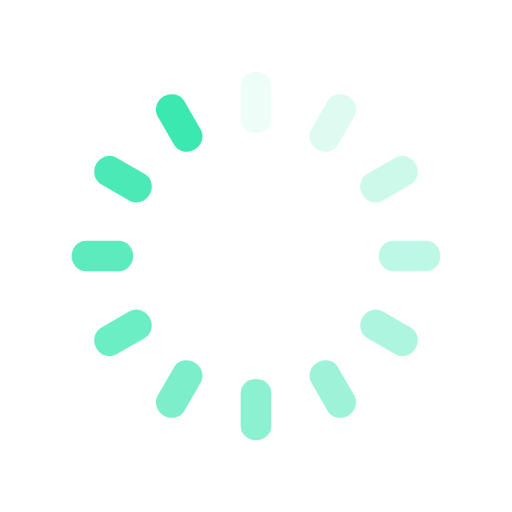
t = 0.00 s
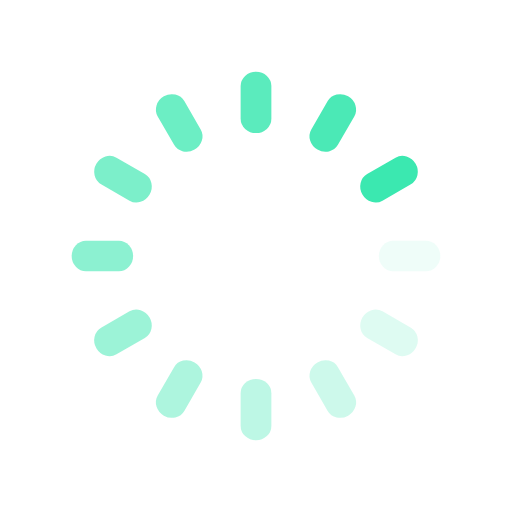
t = 0.25 s
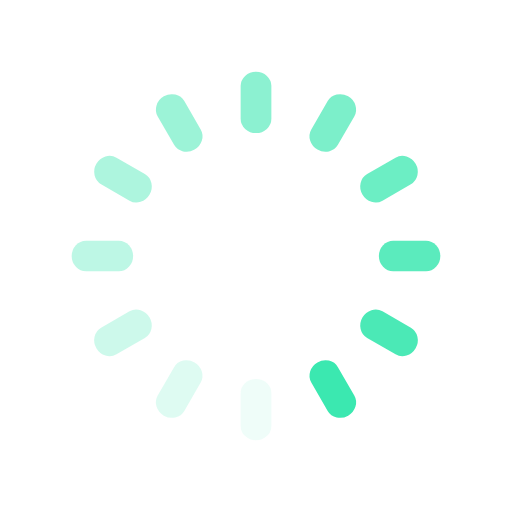
t = 0.50 s
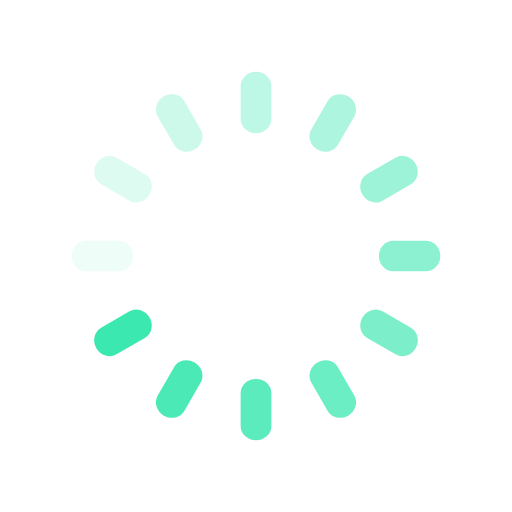
t = 0.75 s

The animated SVG that drew these frames (rendered in a browser with its animation timeline set to each time). Animation: 12 SMIL elements (animate=12); one cycle of 1.00 s, repeats indefinitely.

<svg class="lds-spinner" width="200px"  height="200px"  xmlns="http://www.w3.org/2000/svg" xmlns:xlink="http://www.w3.org/1999/xlink" viewBox="0 0 100 100" preserveAspectRatio="xMidYMid" style="background: rgb(255, 255, 255);"><g transform="rotate(0 50 50)">
  <rect x="47" y="14" rx="9.4" ry="2.8000000000000003" width="6" height="12" fill="#3be8b0">
    <animate attributeName="opacity" values="1;0" keyTimes="0;1" dur="1s" begin="-0.9166666666666666s" repeatCount="indefinite"></animate>
  </rect>
</g><g transform="rotate(30 50 50)">
  <rect x="47" y="14" rx="9.4" ry="2.8000000000000003" width="6" height="12" fill="#3be8b0">
    <animate attributeName="opacity" values="1;0" keyTimes="0;1" dur="1s" begin="-0.8333333333333334s" repeatCount="indefinite"></animate>
  </rect>
</g><g transform="rotate(60 50 50)">
  <rect x="47" y="14" rx="9.4" ry="2.8000000000000003" width="6" height="12" fill="#3be8b0">
    <animate attributeName="opacity" values="1;0" keyTimes="0;1" dur="1s" begin="-0.75s" repeatCount="indefinite"></animate>
  </rect>
</g><g transform="rotate(90 50 50)">
  <rect x="47" y="14" rx="9.4" ry="2.8000000000000003" width="6" height="12" fill="#3be8b0">
    <animate attributeName="opacity" values="1;0" keyTimes="0;1" dur="1s" begin="-0.6666666666666666s" repeatCount="indefinite"></animate>
  </rect>
</g><g transform="rotate(120 50 50)">
  <rect x="47" y="14" rx="9.4" ry="2.8000000000000003" width="6" height="12" fill="#3be8b0">
    <animate attributeName="opacity" values="1;0" keyTimes="0;1" dur="1s" begin="-0.5833333333333334s" repeatCount="indefinite"></animate>
  </rect>
</g><g transform="rotate(150 50 50)">
  <rect x="47" y="14" rx="9.4" ry="2.8000000000000003" width="6" height="12" fill="#3be8b0">
    <animate attributeName="opacity" values="1;0" keyTimes="0;1" dur="1s" begin="-0.5s" repeatCount="indefinite"></animate>
  </rect>
</g><g transform="rotate(180 50 50)">
  <rect x="47" y="14" rx="9.4" ry="2.8000000000000003" width="6" height="12" fill="#3be8b0">
    <animate attributeName="opacity" values="1;0" keyTimes="0;1" dur="1s" begin="-0.4166666666666667s" repeatCount="indefinite"></animate>
  </rect>
</g><g transform="rotate(210 50 50)">
  <rect x="47" y="14" rx="9.4" ry="2.8000000000000003" width="6" height="12" fill="#3be8b0">
    <animate attributeName="opacity" values="1;0" keyTimes="0;1" dur="1s" begin="-0.3333333333333333s" repeatCount="indefinite"></animate>
  </rect>
</g><g transform="rotate(240 50 50)">
  <rect x="47" y="14" rx="9.4" ry="2.8000000000000003" width="6" height="12" fill="#3be8b0">
    <animate attributeName="opacity" values="1;0" keyTimes="0;1" dur="1s" begin="-0.25s" repeatCount="indefinite"></animate>
  </rect>
</g><g transform="rotate(270 50 50)">
  <rect x="47" y="14" rx="9.4" ry="2.8000000000000003" width="6" height="12" fill="#3be8b0">
    <animate attributeName="opacity" values="1;0" keyTimes="0;1" dur="1s" begin="-0.16666666666666666s" repeatCount="indefinite"></animate>
  </rect>
</g><g transform="rotate(300 50 50)">
  <rect x="47" y="14" rx="9.4" ry="2.8000000000000003" width="6" height="12" fill="#3be8b0">
    <animate attributeName="opacity" values="1;0" keyTimes="0;1" dur="1s" begin="-0.08333333333333333s" repeatCount="indefinite"></animate>
  </rect>
</g><g transform="rotate(330 50 50)">
  <rect x="47" y="14" rx="9.4" ry="2.8000000000000003" width="6" height="12" fill="#3be8b0">
    <animate attributeName="opacity" values="1;0" keyTimes="0;1" dur="1s" begin="0s" repeatCount="indefinite"></animate>
  </rect>
</g></svg>
